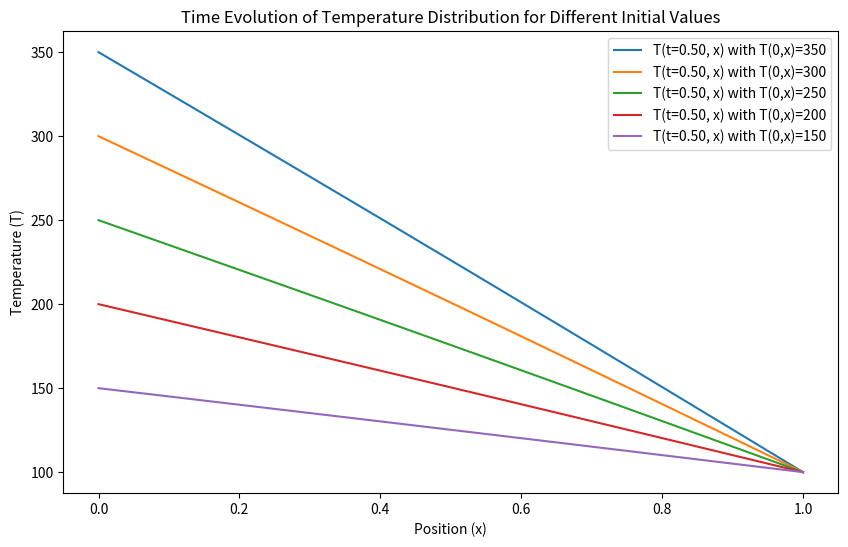
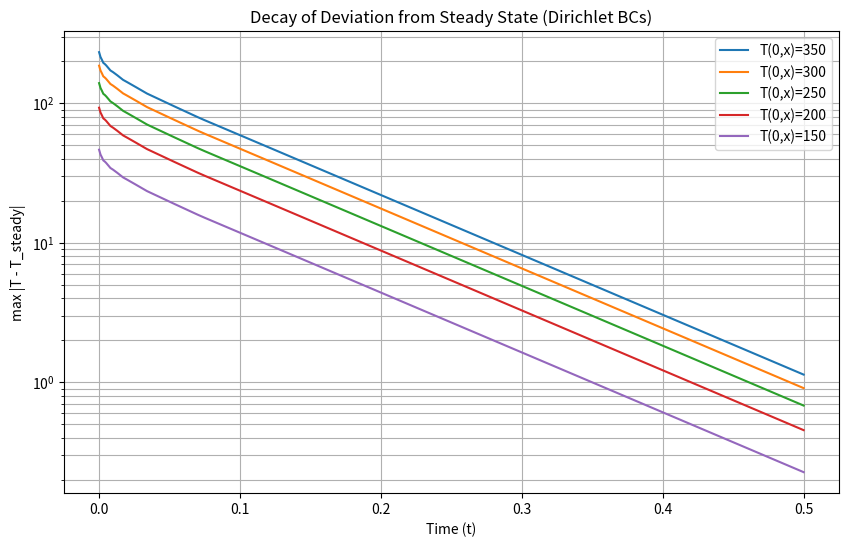
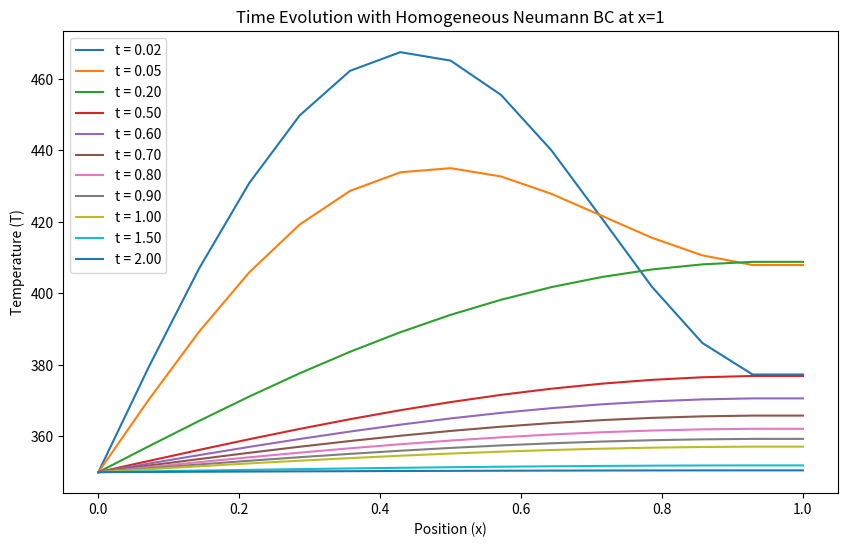
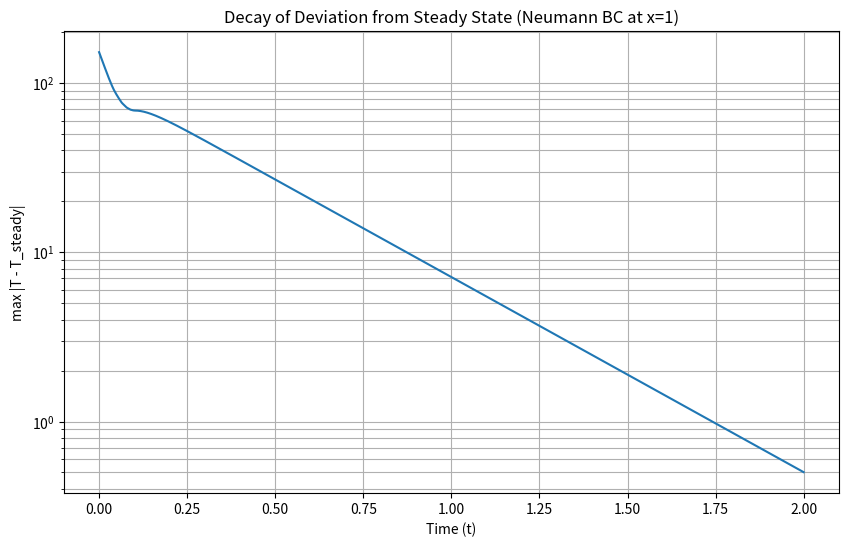

Write the Python code that produced these figures, in order.
""" 
Solution to the Heat Transfer Equation


Numerical Method is:
T_i^{n+1} = T_i^n + Delta t / Delta x^2 * (T_{i+1}^n - 2 * T_i^n + T_{i-1}^n)
Where 
- T_i^n is the temperature at position i and time n
- Delta t is the time step
- Delta x is the spatial step

Initial Values are given by:
+ T(0,x) = 350 - 100x + 200sin(pi x)

And Dirichlet Boundary Conditions are
+ T(t,0) = 350
+ T(t,1) = 250

"""

import numpy as np
import matplotlib.pyplot as plt

T_t_0 = 350
T_t_1 = 250

def T_0_x(x):
    """ 
    Initial Value Equation
    """
    x = np.asarray(x, dtype=float)
    values = 350.0 - 100.0 * x + 200.0 * np.sin(np.pi * x)
    return values

def solve(n_points=15, delta_t=0.001, n_steps=50, initial_condition_func=T_0_x, T_t_0=350, T_t_1=250):
    """
    Solve the one-dimensional heat equation using
    the explicit euler method

    n_points: number of spatial points
    delta_t: time step
    n_steps: number of time steps to simulate
    """
    # Initialize spatial grid
    x = np.linspace(0.0, 1.0, n_points)
    # Calculate spatial step size
    delta_x = x[1] - x[0]
    # Initialize temperature values at initial time
    values = np.asarray(initial_condition_func(x), dtype=float).reshape(-1)
    values[0] = T_t_0
    values[-1] = T_t_1

    # Steady state for Dirichlet-Dirichlet is the linear profile between the boundaries
    # As stated in the VO
    steady_state = T_t_0 + (T_t_1 - T_t_0) * x

    time_evolution = [values.copy()]
    # Maximum deviation from the steady state at every time step
    amplitude = [np.max(np.abs(values - steady_state))]

    # Precompute the coeficient
    coefficient = delta_t / delta_x**2
    for _ in range(n_steps):
        previous = values.copy()
        # Slice 1:-1 contains
        # all values exepct the boundary values
        values[1:-1] = previous[1:-1] + coefficient * (
            previous[2:] - 2.0 * previous[1:-1] + previous[:-2]
        )
        values[0] = T_t_0
        values[-1] = T_t_1
        time_evolution.append(values.copy())
        amplitude.append(np.max(np.abs(values - steady_state)))

    print("Final Length of values:", len(values))
    print("Final Temperature Distribution:", values)
    return x, values, time_evolution, np.array(amplitude)

delta_t = 0.001

x, temperature, time_evolution, amplitude = solve(n_points=15, delta_t=delta_t, n_steps=200)

# We now try out different initial values and how this influences the decay of the temperature distribution. We will use the same boundary conditions as before, but we will change the initial values to be a constant value of 350.
T_t_0s = [350, 300, 250, 200, 150]
T_t_1 = 100
n_steps = 500
decay_results = []
plt.figure(figsize=(10, 6))
plt.title("Time Evolution of Temperature Distribution for Different Initial Values")
for T_t_0 in T_t_0s:
    x, temperature, time_evolution, amplitude = solve(n_points=15, delta_t=delta_t, n_steps=n_steps, initial_condition_func=lambda x: np.full_like(x, T_t_0), T_t_0=T_t_0, T_t_1=T_t_1)
    plt.plot(x, temperature, label=f'T(t={n_steps * delta_t:.2f}, x) with T(0,x)={T_t_0}')
    decay_results.append((T_t_0, amplitude))

plt.xlabel('Position (x)')
plt.ylabel('Temperature (T)')
plt.legend()
plt.savefig("dirichlet_bc_time_evolution.png")
plt.close()

# Decay rate: the deviation from the steady state decays like exp(-pi^2 t)
times = np.arange(n_steps + 1) * delta_t
plt.figure(figsize=(10, 6))
plt.title("Decay of Deviation from Steady State (Dirichlet BCs)")
for T_t_0, amplitude in decay_results:
    plt.semilogy(times, amplitude, label=f'T(0,x)={T_t_0}')
plt.xlabel('Time (t)')
plt.ylabel('max |T - T_steady|')
plt.grid(which='both')
plt.legend()
plt.savefig("dirichlet_bc_decay.png")
plt.close()



# Next we implement homogenious boundary conditions on the right end of the rod

def solve(n_points=15, delta_t=0.001, n_steps=50, initial_condition_func=T_0_x,
          T_t_0=350, T_t_1=250, right_bc="dirichlet"):
    x = np.linspace(0.0, 1.0, n_points)
    delta_x = x[1] - x[0]
    values = np.asarray(initial_condition_func(x), dtype=float).reshape(-1)
    values[0] = T_t_0
    if right_bc == "dirichlet":
        values[-1] = T_t_1
    else:
        values[-1] = values[-2]  # Homogeneous Neumann BC

    # Steady state: linear profile for Dirichlet, constant T_t_0 for Neumann
    if right_bc == "dirichlet":
        steady_state = T_t_0 + (T_t_1 - T_t_0) * x
    else:
        steady_state = np.full_like(x, T_t_0)

    time_evolution = [values.copy()]
    amplitude = [np.max(np.abs(values - steady_state))]
    coefficient = delta_t / delta_x**2
    for _ in range(n_steps):
        previous = values.copy()
        values[1:-1] = previous[1:-1] + coefficient * (
            previous[2:] - 2.0 * previous[1:-1] + previous[:-2]
        )
        values[0] = T_t_0
        if right_bc == "dirichlet":
            values[-1] = T_t_1
        else:
            values[-1] = values[-2]  # Homogeneous Neumann BC
        time_evolution.append(values.copy())
        amplitude.append(np.max(np.abs(values - steady_state)))

    return x, values, time_evolution, np.array(amplitude)


T_t_0 = 350
T_t_1 = 200


# Homogeneous Neumann boundary condition on the right end of the rod
plt.figure(figsize=(10, 6))
plt.title("Time Evolution with Homogeneous Neumann BC at x=1")
x, temperature, time_evolution, amplitude = solve(n_points=15, delta_t=delta_t, n_steps=2000,
                                                  right_bc="neumann")
for n in [20, 50, 200, 500, 600, 700, 800, 900, 1000, 1500, 2000]:
    plt.plot(x, time_evolution[n], label=f't = {n * delta_t:.2f}')
plt.xlabel('Position (x)')
plt.ylabel('Temperature (T)')
plt.legend()
plt.savefig("neumann_bc_time_evolution.png")
plt.close()

# Decay rate with Neumann BC: steady state is constant T_t_0 and the slowest
# mode is sin(pi x / 2), so the deviation decays like exp(-pi^2 / 4 t)
times = np.arange(len(time_evolution)) * delta_t
plt.figure(figsize=(10, 6))
plt.title("Decay of Deviation from Steady State (Neumann BC at x=1)")
plt.semilogy(times, amplitude)
plt.xlabel('Time (t)')
plt.ylabel('max |T - T_steady|')
plt.grid(which='both')
plt.savefig("neumann_bc_decay.png")
plt.close()
